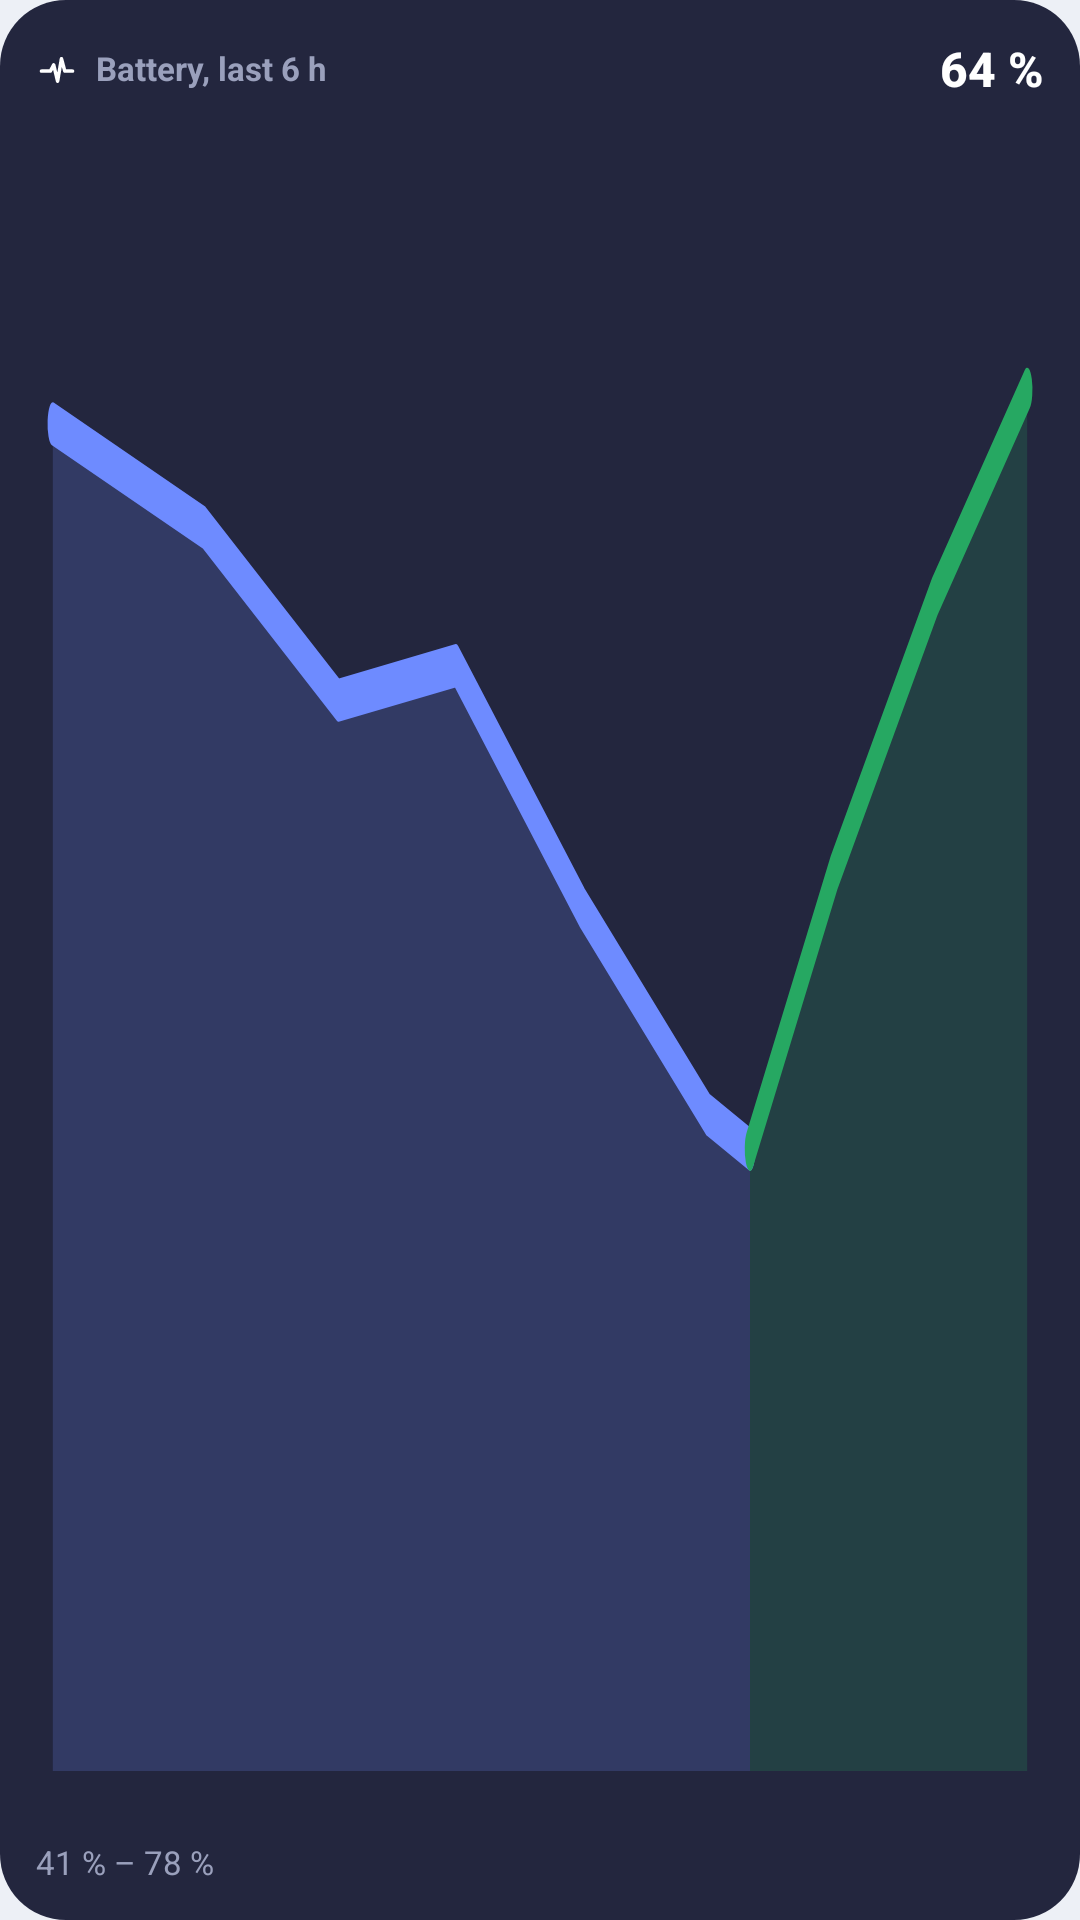

Reconstruct the res/layout file that produces this screen, plus the resources it refers to.
<!-- AndroidManifest.xml: application theme Theme.ActivityPlus -->
<!-- res/layout/widget_history_preview.xml -->
<?xml version="1.0" encoding="utf-8"?>
<LinearLayout xmlns:android="http://schemas.android.com/apk/res/android"
    android:layout_width="match_parent" android:layout_height="match_parent"
    android:background="@drawable/widget_bg" android:orientation="vertical" android:padding="12dp">
    <LinearLayout android:layout_width="match_parent" android:layout_height="wrap_content" android:orientation="horizontal"
        android:gravity="center_vertical">
        <ImageView android:layout_width="14dp" android:layout_height="14dp" android:src="@drawable/ic_pulse" />
        <TextView android:layout_width="0dp" android:layout_weight="1" android:layout_height="wrap_content"
            android:layout_marginStart="6dp" android:text="@string/wh_preview_title" android:textColor="#FF9AA0BC"
            android:textSize="11sp" android:textStyle="bold" android:maxLines="1" />
        <TextView android:layout_width="wrap_content" android:layout_height="wrap_content" android:text="@string/wh_preview_value"
            android:fontFamily="sans-serif-medium" android:textColor="#FFFFFFFF" android:textSize="16sp" android:textStyle="bold" android:maxLines="1" />
    </LinearLayout>
    <ImageView android:layout_width="match_parent" android:layout_height="0dp" android:layout_weight="1"
        android:layout_marginTop="4dp" android:scaleType="fitXY" android:src="@drawable/widget_history_preview"
        android:contentDescription="@null" />
    <TextView android:layout_width="match_parent" android:layout_height="wrap_content" android:text="@string/wh_preview_range"
        android:textColor="#FF9AA0BC" android:textSize="11sp" android:maxLines="1" />
</LinearLayout>
<!-- resources referenced by this layout -->
<resources>
  <!-- drawable ic_pulse (drawable) -->
  <?xml version="1.0" encoding="utf-8"?>
  <vector xmlns:android="http://schemas.android.com/apk/res/android"
      android:width="24dp" android:height="24dp"
      android:viewportWidth="108" android:viewportHeight="108">
      <path android:pathData="M14,62 L37,62 L45.5,46 L55.5,88 L65.5,30 L74,62 L94,62"
          android:strokeColor="#FFFFFFFF" android:strokeWidth="9"
          android:strokeLineCap="round" android:strokeLineJoin="round" android:fillColor="#00000000" />
  </vector>
  <!-- drawable widget_bg (drawable) -->
  <?xml version="1.0" encoding="utf-8"?>
  <shape xmlns:android="http://schemas.android.com/apk/res/android" android:shape="rectangle">
      <solid android:color="#F0171A33" />
      <corners android:radius="22dp" />
  </shape>
  <!-- drawable widget_history_preview (drawable) -->
  <?xml version="1.0" encoding="utf-8"?>
  <vector xmlns:android="http://schemas.android.com/apk/res/android"
      android:width="240dp" android:height="100dp" android:viewportWidth="240" android:viewportHeight="100">
      <path android:fillColor="#336E8BFF"
          android:pathData="M4,18 L40,24 L72,34 L100,32 L130,46 L160,58 L170,60 L170,96 L4,96 Z" />
      <path android:fillColor="#00000000" android:strokeColor="#FF6E8BFF" android:strokeWidth="2.5"
          android:strokeLineJoin="round" android:strokeLineCap="round"
          android:pathData="M4,18 L40,24 L72,34 L100,32 L130,46 L160,58 L170,60" />
      <path android:fillColor="#3326A862"
          android:pathData="M170,60 L190,44 L214,28 L236,16 L236,96 L170,96 Z" />
      <path android:fillColor="#00000000" android:strokeColor="#FF26A862" android:strokeWidth="2.5"
          android:strokeLineJoin="round" android:strokeLineCap="round"
          android:pathData="M170,60 L190,44 L214,28 L236,16" />
  </vector>
  <string name="wh_preview_range" translatable="false" formatted="false">41 % – 78 %</string>
  <string name="wh_preview_title">Battery, last 6 h</string>
  <string name="wh_preview_value" translatable="false" formatted="false">64 %</string>
  <style name="Theme.ActivityPlus" parent="android:Theme.Material.NoActionBar">
          <item name="android:windowBackground">@color/background</item>
          <item name="android:statusBarColor">@android:color/transparent</item>
          <item name="android:navigationBarColor">@android:color/transparent</item>
      </style>
  <color name="background">#EDF0F6</color>
</resources>
